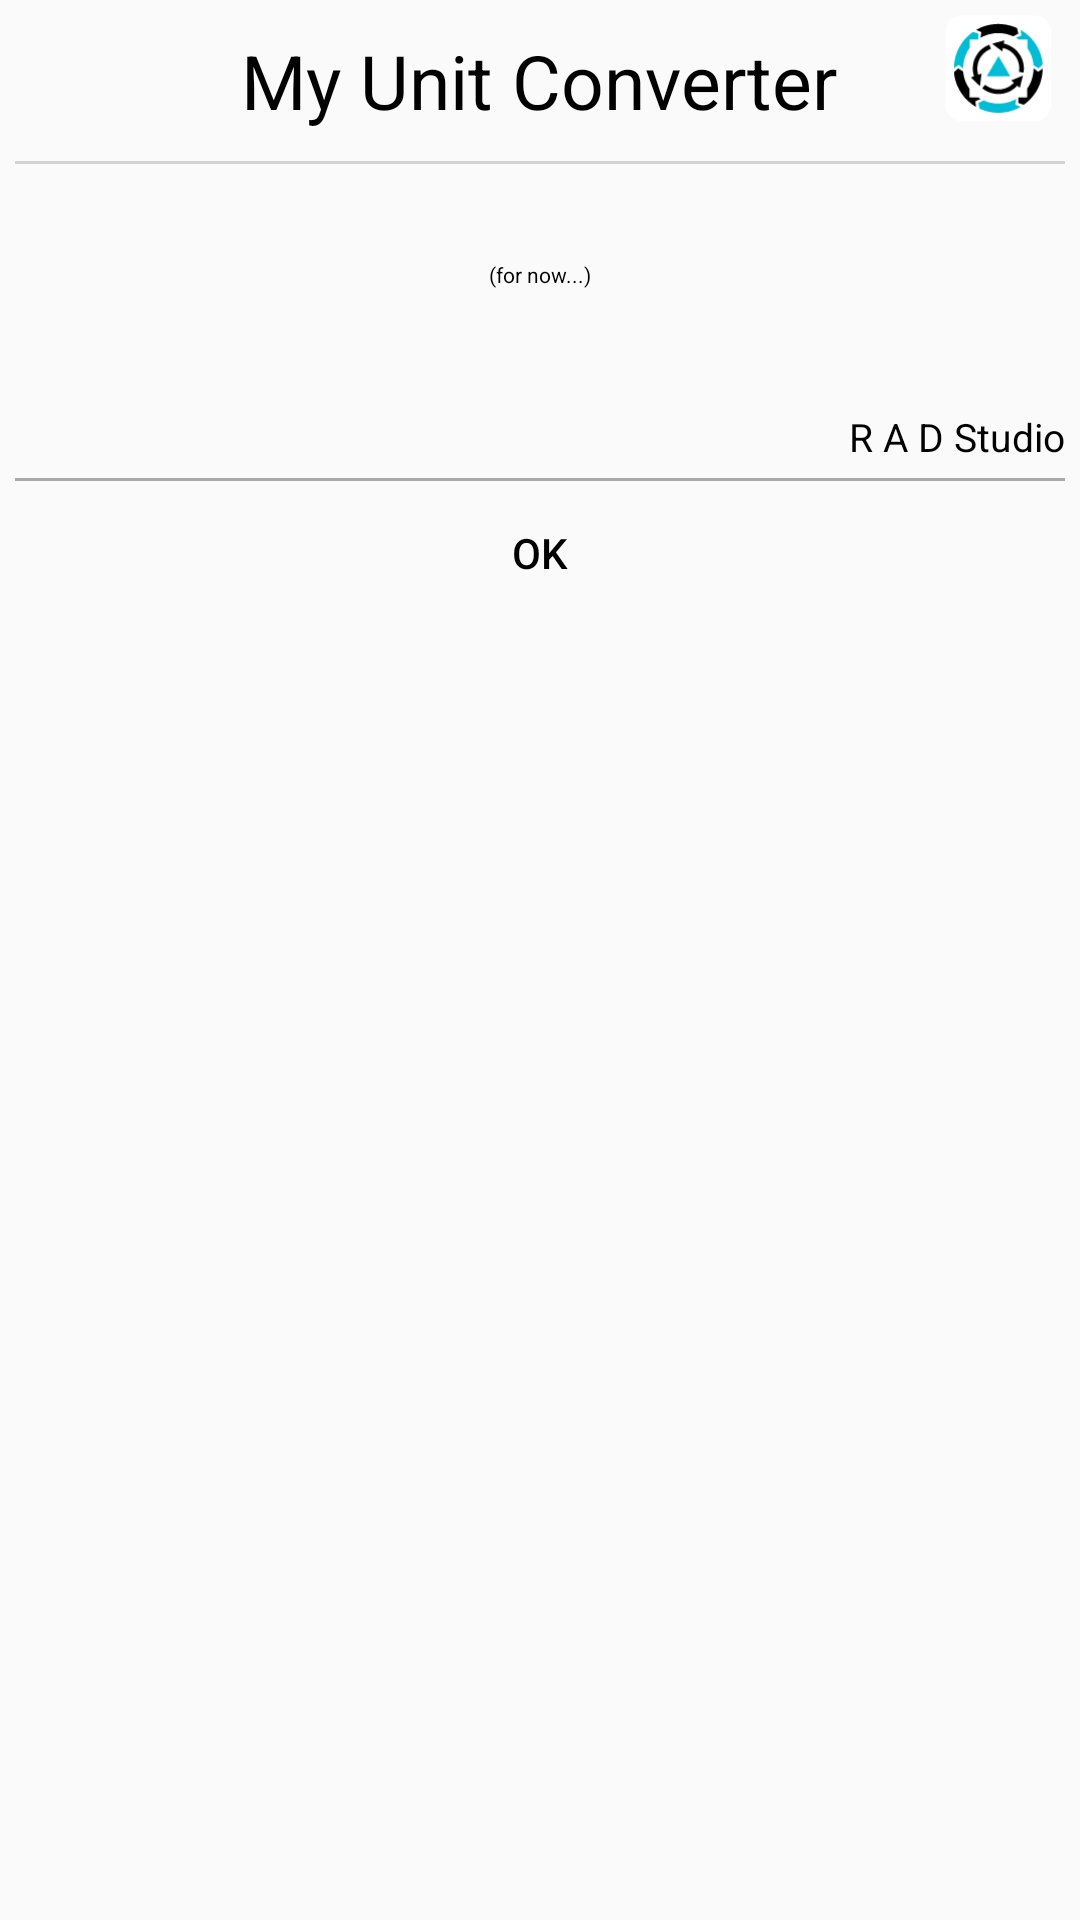

Write the Android layout XML for this screen, with the resource values it uses.
<!-- AndroidManifest.xml: application theme AppTheme -->
<!-- res/layout/custom_dialog.xml -->
<?xml version="1.0" encoding="utf-8"?>
<LinearLayout xmlns:android="http://schemas.android.com/apk/res/android"
    xmlns:app="http://schemas.android.com/apk/res-auto"
    android:orientation="vertical"
    android:layout_width="wrap_content"
    android:layout_height="wrap_content"
    android:gravity="center_horizontal">


   <RelativeLayout
       android:layout_width="wrap_content"
       android:layout_height="wrap_content">

       <TextView
           android:layout_width="wrap_content"
           android:layout_height="wrap_content"
           android:text="@string/app_name"
           android:textSize="25sp"
           android:padding="10dp"
           android:layout_centerInParent="true"/>

       <ImageView
           android:layout_width="50dp"
           android:layout_height="50dp"
           android:src="@drawable/my_icon"
           android:padding="5dp"
           android:layout_alignParentRight="true"
          />

   </RelativeLayout>

    <View
        android:layout_width="match_parent"
        android:layout_height="1dp"
        android:layout_marginLeft="5dp"
        android:layout_marginRight="5dp"
        android:background="#d3d3d3"/>



        <TextView
            android:id="@+id/version"
            android:layout_width="wrap_content"
            android:layout_height="wrap_content"
            android:textSize="20sp"
            android:layout_marginTop="5dp"/>

        <TextView
            android:layout_width="wrap_content"
            android:layout_height="wrap_content"
            android:text="@string/poka"
            android:textSize="7sp"
            />


    <TextView
        android:id="@+id/link"
        android:layout_width="wrap_content"
        android:layout_height="wrap_content"
        android:layout_marginTop="5dp"
        android:textSize="15sp"
        />

<TextView
    android:layout_width="wrap_content"
    android:layout_height="wrap_content"
    android:layout_gravity="right"
    android:textSize="13sp"
    android:layout_marginTop="10dp"
    android:padding="5dp"
    android:text="@string/studio"/>

    <View
        android:layout_width="match_parent"
        android:layout_height="1dp"
        android:layout_marginLeft="5dp"
        android:layout_marginRight="5dp"
        android:background="#A9A9A9"/>

    <Button
        android:id="@+id/dis"
        android:layout_width="match_parent"
        android:layout_height="wrap_content"
        android:text="OK"
        android:background="@drawable/press"/>



</LinearLayout>
<!-- resources referenced by this layout -->
<resources>
  <!-- drawable my_icon: vector/xml drawable (drawable, 7785 chars, omitted) -->
  <!-- drawable press (drawable) -->
  <?xml version="1.0" encoding="utf-8"?>
  <selector xmlns:android="http://schemas.android.com/apk/res/android">
  
      <item android:state_pressed="true">
          <color android:color="#20000000"/>
      </item>
  
      <item>
          <color android:color="#00000000"/>
      </item>
  
  </selector>
  <string name="app_name">My Unit Converter</string>
  <string name="poka">(for now...)</string>
  <string name="studio">R A D Studio</string>
  <style name="AppTheme" parent="Theme.AppCompat.Light.NoActionBar">
          <item name="colorPrimary">@color/colorPrimary</item>
          <item name="colorPrimaryDark">@color/colorPrimaryDark</item>
          <item name="android:textColor">#000</item>
          <item name="colorControlNormal">#FFF</item>
          <item name="preferenceTheme">@style/PreferenceThemeOverlay</item>
      </style>
  <color name="colorPrimary">#00BCD4</color>
  <color name="colorPrimaryDark">#0097A7</color>
</resources>
